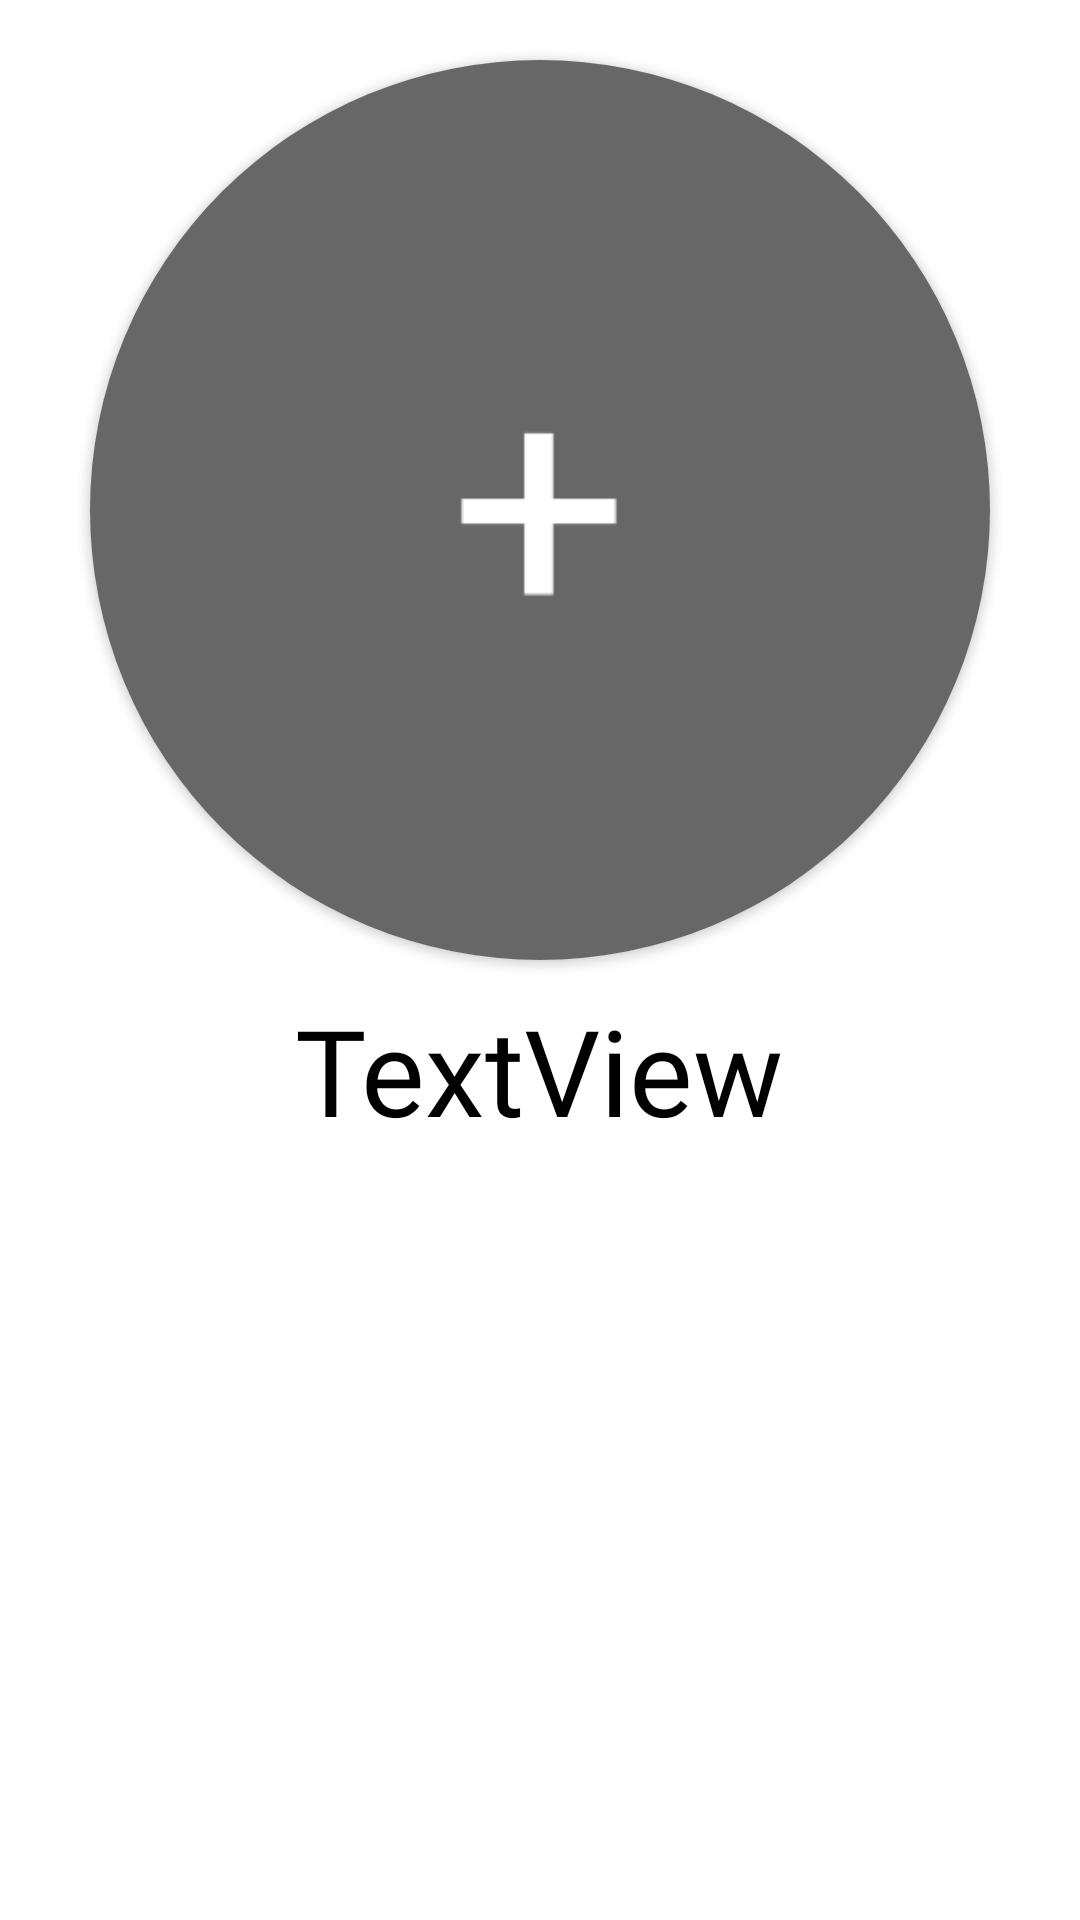

Here is an Android app screen rendered from its layout file. Give the layout XML and the strings, colors and styles it references.
<!-- AndroidManifest.xml: application theme Theme.FireBaseApplication -->
<!-- res/layout/fragment_profile.xml -->
<?xml version="1.0" encoding="utf-8"?>
<FrameLayout xmlns:android="http://schemas.android.com/apk/res/android"
    xmlns:app="http://schemas.android.com/apk/res-auto"
    xmlns:tools="http://schemas.android.com/tools"
    android:layout_width="match_parent"
    android:layout_height="match_parent"
    tools:context=".ProfileFragment">

    <RelativeLayout
        android:layout_width="match_parent"
        android:layout_height="match_parent">

        <LinearLayout
            android:layout_width="match_parent"
            android:layout_height="match_parent"
            android:gravity="center_horizontal"
            android:orientation="vertical">

            <androidx.cardview.widget.CardView
                android:layout_width="wrap_content"
                android:layout_height="wrap_content"
                android:layout_marginTop="20dp"
                app:cardCornerRadius="150dp">

                <ImageView
                    android:id="@+id/profilePhoto"
                    android:layout_width="300dp"
                    android:layout_height="300dp"
                    android:src="@drawable/placeholder" />

            </androidx.cardview.widget.CardView>

            <TextView
                android:id="@+id/profileName"
                android:layout_width="wrap_content"
                android:layout_height="wrap_content"
                android:layout_marginTop="10dp"
                android:fontFamily="@font/roboto_medium"
                android:text="TextView"
                android:textColor="?attr/colorOnSecondary"
                android:textSize="40sp" />

            <androidx.recyclerview.widget.RecyclerView
                android:id="@+id/commentHolder"
                android:layout_width="match_parent"
                android:layout_height="match_parent" />
        </LinearLayout>

    </RelativeLayout>
</FrameLayout>
<!-- resources referenced by this layout -->
<resources>
  <!-- drawable placeholder: png bitmap (drawable-v24, 4278 bytes) -->
  <style name="Theme.FireBaseApplication" parent="Theme.MaterialComponents.DayNight.NoActionBar">
          
          <item name="colorPrimary">@color/blue_500</item>
          <item name="colorPrimaryVariant">@color/blue_700</item>
          <item name="colorOnPrimary">@color/white</item>
          
          <item name="colorSecondary">@color/teal_200</item>
          <item name="colorSecondaryVariant">@color/teal_700</item>
          <item name="colorOnSecondary">@color/black</item>
          
          <item name="android:statusBarColor" tools:targetApi="l">?attr/colorPrimaryVariant</item>
          
      </style>
  <color name="blue_500">#4286f5</color>
  <color name="blue_700">#005ac1</color>
  <color name="white">#FFFFFFFF</color>
  <color name="teal_200">#FF03DAC5</color>
  <color name="teal_700">#FF018786</color>
  <color name="black">#FF000000</color>
</resources>
